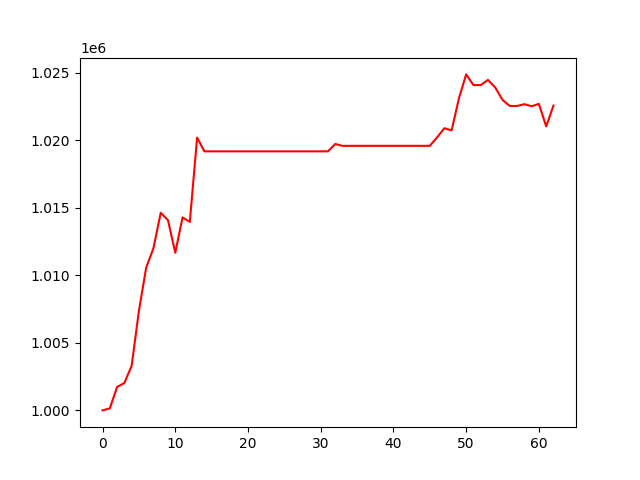

The table this chart was drawn from, first rows:
, 0
0, 1000000
1, 1000151
2, 1001731
3, 1002032
4, 1003297
5, 1007367
6, 1010564
7, 1012003
8, 1014625
9, 1014076
10, 1011664
11, 1014283
12, 1013945
13, 1020189
14, 1019169
15, 1019169
16, 1019169
17, 1019169
18, 1019169
19, 1019169
20, 1019169
21, 1019169
22, 1019169
23, 1019169
24, 1019169
25, 1019169
26, 1019169
27, 1019169
28, 1019169
29, 1019169
30, 1019169
31, 1019169
32, 1019715
33, 1019577
34, 1019577
35, 1019577
36, 1019577
37, 1019577
38, 1019577
39, 1019577
40, 1019577
41, 1019577
42, 1019577
43, 1019577
44, 1019577
45, 1019577
46, 1020202
47, 1020882
48, 1020720
49, 1023089
50, 1024864
51, 1024072
52, 1024072
53, 1024456
54, 1023889
55, 1022969
56, 1022529
57, 1022529
58, 1022660
59, 1022509
... 3 more rows
